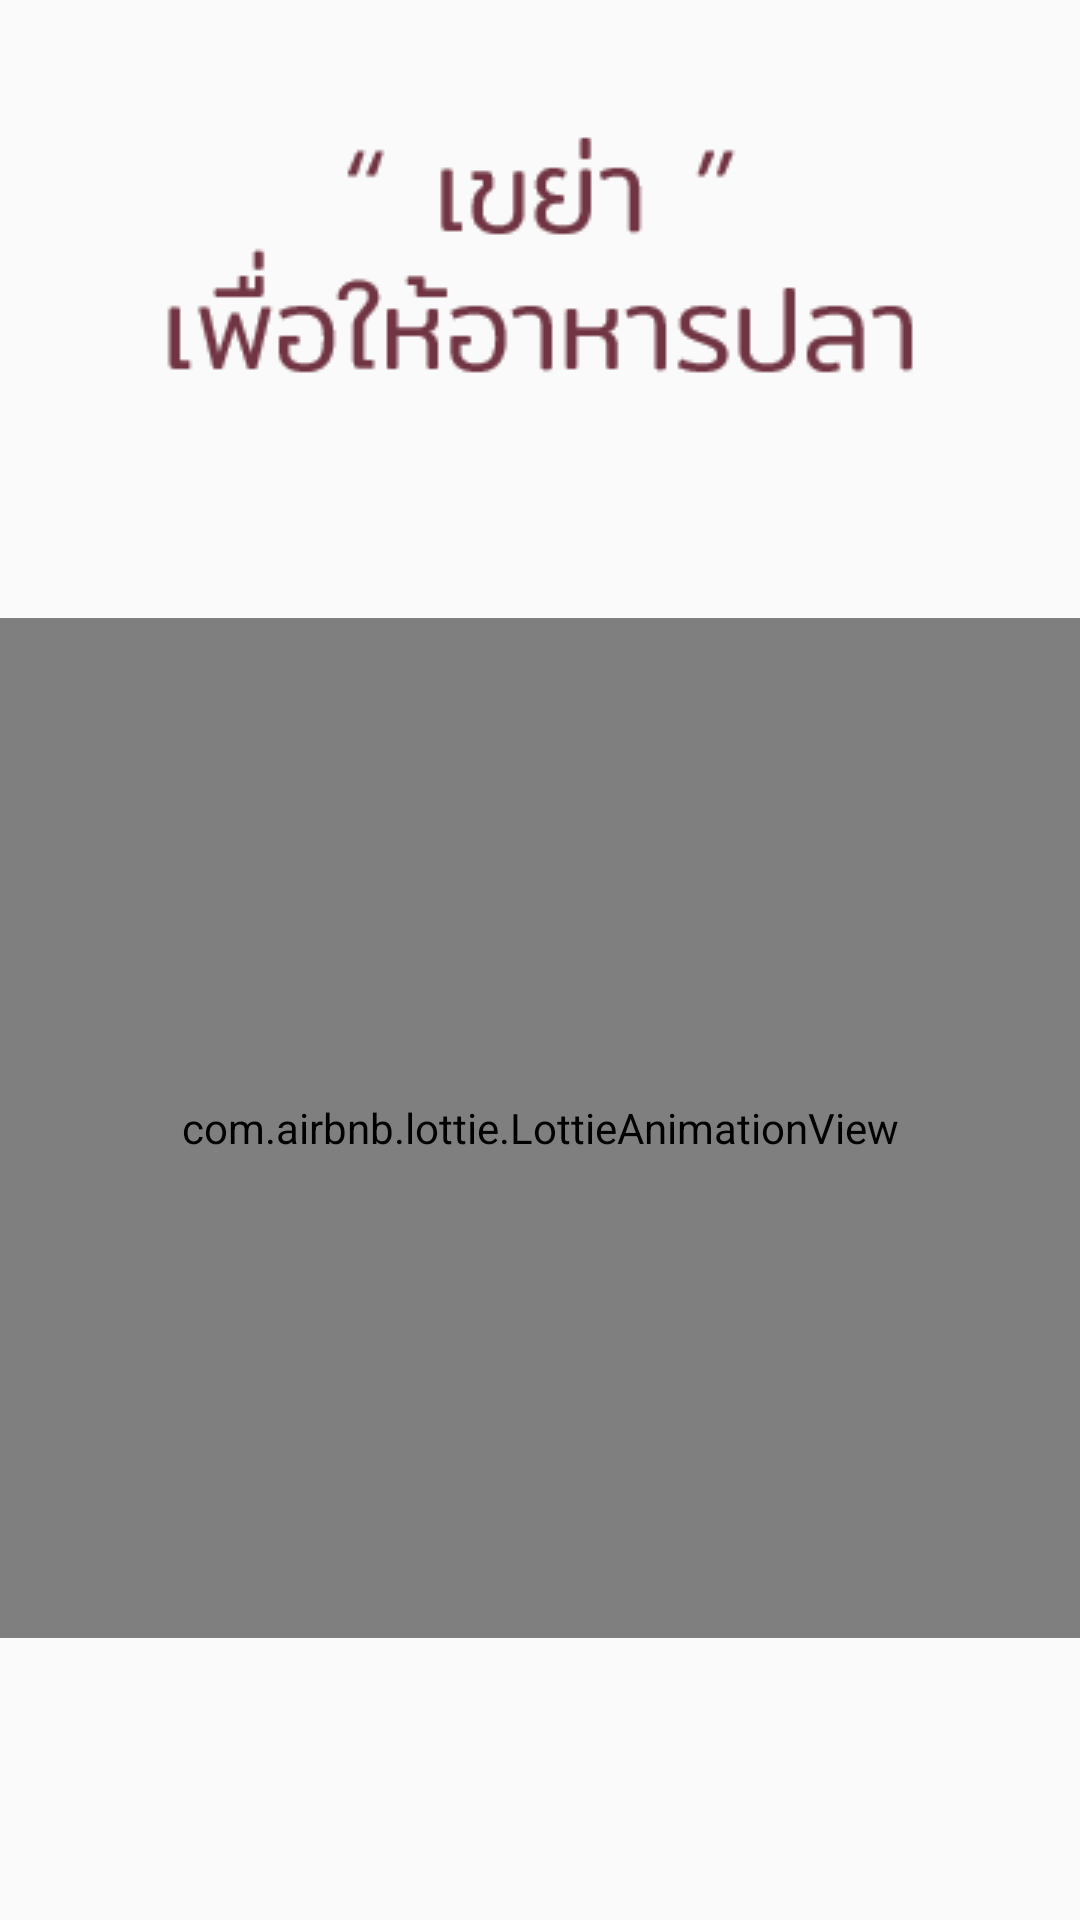

Here is an Android app screen rendered from its layout file. Give the layout XML and the strings, colors and styles it references.
<!-- AndroidManifest.xml: application theme AppTheme -->
<!-- res/layout/feedfish.xml -->
<?xml version="1.0" encoding="utf-8"?>
<androidx.constraintlayout.widget.ConstraintLayout xmlns:android="http://schemas.android.com/apk/res/android"
    xmlns:app="http://schemas.android.com/apk/res-auto"
    xmlns:tools="http://schemas.android.com/tools"
    android:layout_width="match_parent"
    android:layout_height="match_parent"


    >

    <ImageView
        android:id="@+id/feedfishimg"
        android:layout_width="wrap_content"
        android:layout_height="wrap_content"
        android:layout_marginTop="32dp"
        app:layout_constraintEnd_toEndOf="parent"
        app:layout_constraintStart_toStartOf="parent"
        app:layout_constraintTop_toTopOf="parent"
        app:srcCompat="@drawable/shakefeed" />

    <com.airbnb.lottie.LottieAnimationView
        android:id="@+id/lottieAnimationView"
        android:layout_width="match_parent"
        android:layout_height="340dp"
        android:layout_marginTop="48dp"
        android:background="#FFFFFF"
        app:layout_constraintEnd_toEndOf="parent"
        app:layout_constraintStart_toStartOf="parent"
        app:layout_constraintTop_toBottomOf="@+id/feedfishimg"
        app:lottie_autoPlay="true"
        app:lottie_loop="true"
        app:lottie_rawRes="@raw/aquarium" />

    <ImageView
        android:id="@+id/foodimg"
        android:layout_width="wrap_content"
        android:layout_height="wrap_content"
        android:layout_marginTop="150dp"
        app:layout_constraintEnd_toEndOf="parent"
        app:layout_constraintStart_toStartOf="parent"
        app:layout_constraintTop_toTopOf="parent"
        app:srcCompat="@drawable/foodimg"
        android:visibility="invisible"/>

</androidx.constraintlayout.widget.ConstraintLayout>
<!-- resources referenced by this layout -->
<resources>
  <!-- drawable foodimg: png bitmap (drawable, 891 bytes) -->
  <!-- drawable shakefeed: png bitmap (drawable, 2366 bytes) -->
  <style name="AppTheme" parent="Theme.AppCompat.Light.DarkActionBar">
          
          <item name="colorPrimary">#50252f</item>
      </style>
</resources>
